The GitHub repository Laire7/snackClassifier contains a labelled image folder "camaflouge2to7" with 3 categories: banana, blueberry, gum. Examples follow, each with its label.

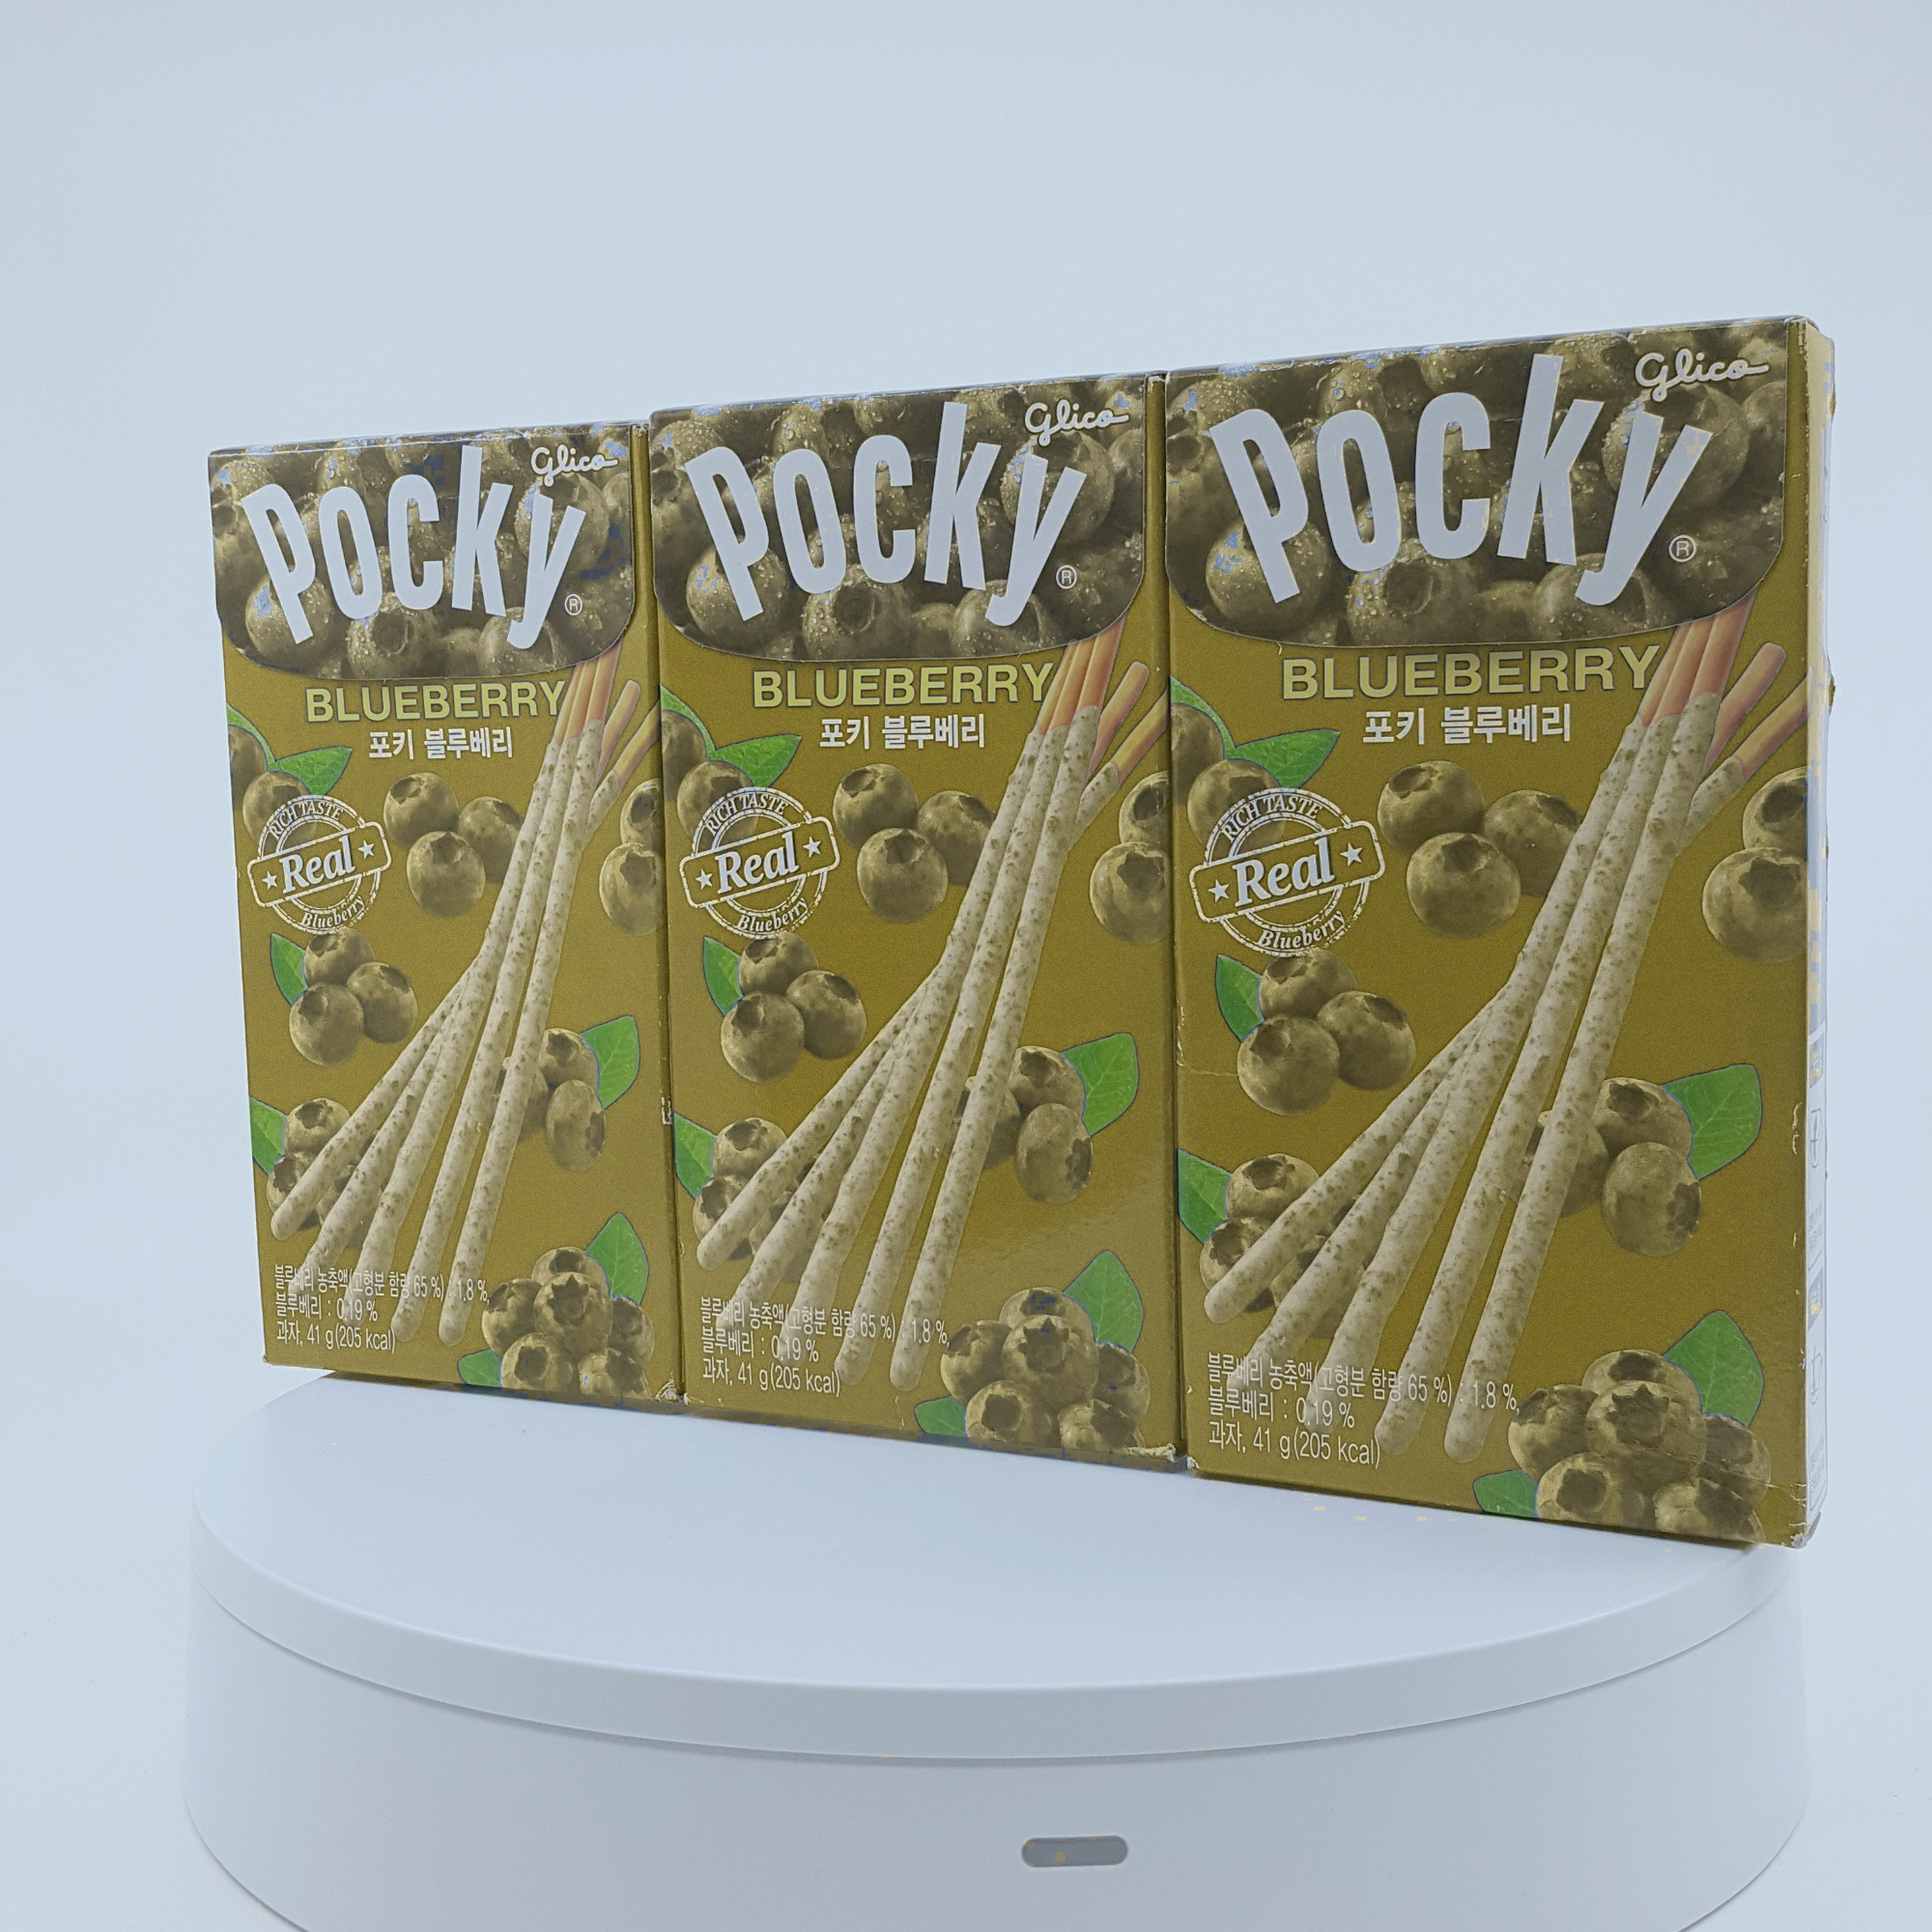
Label: blueberry

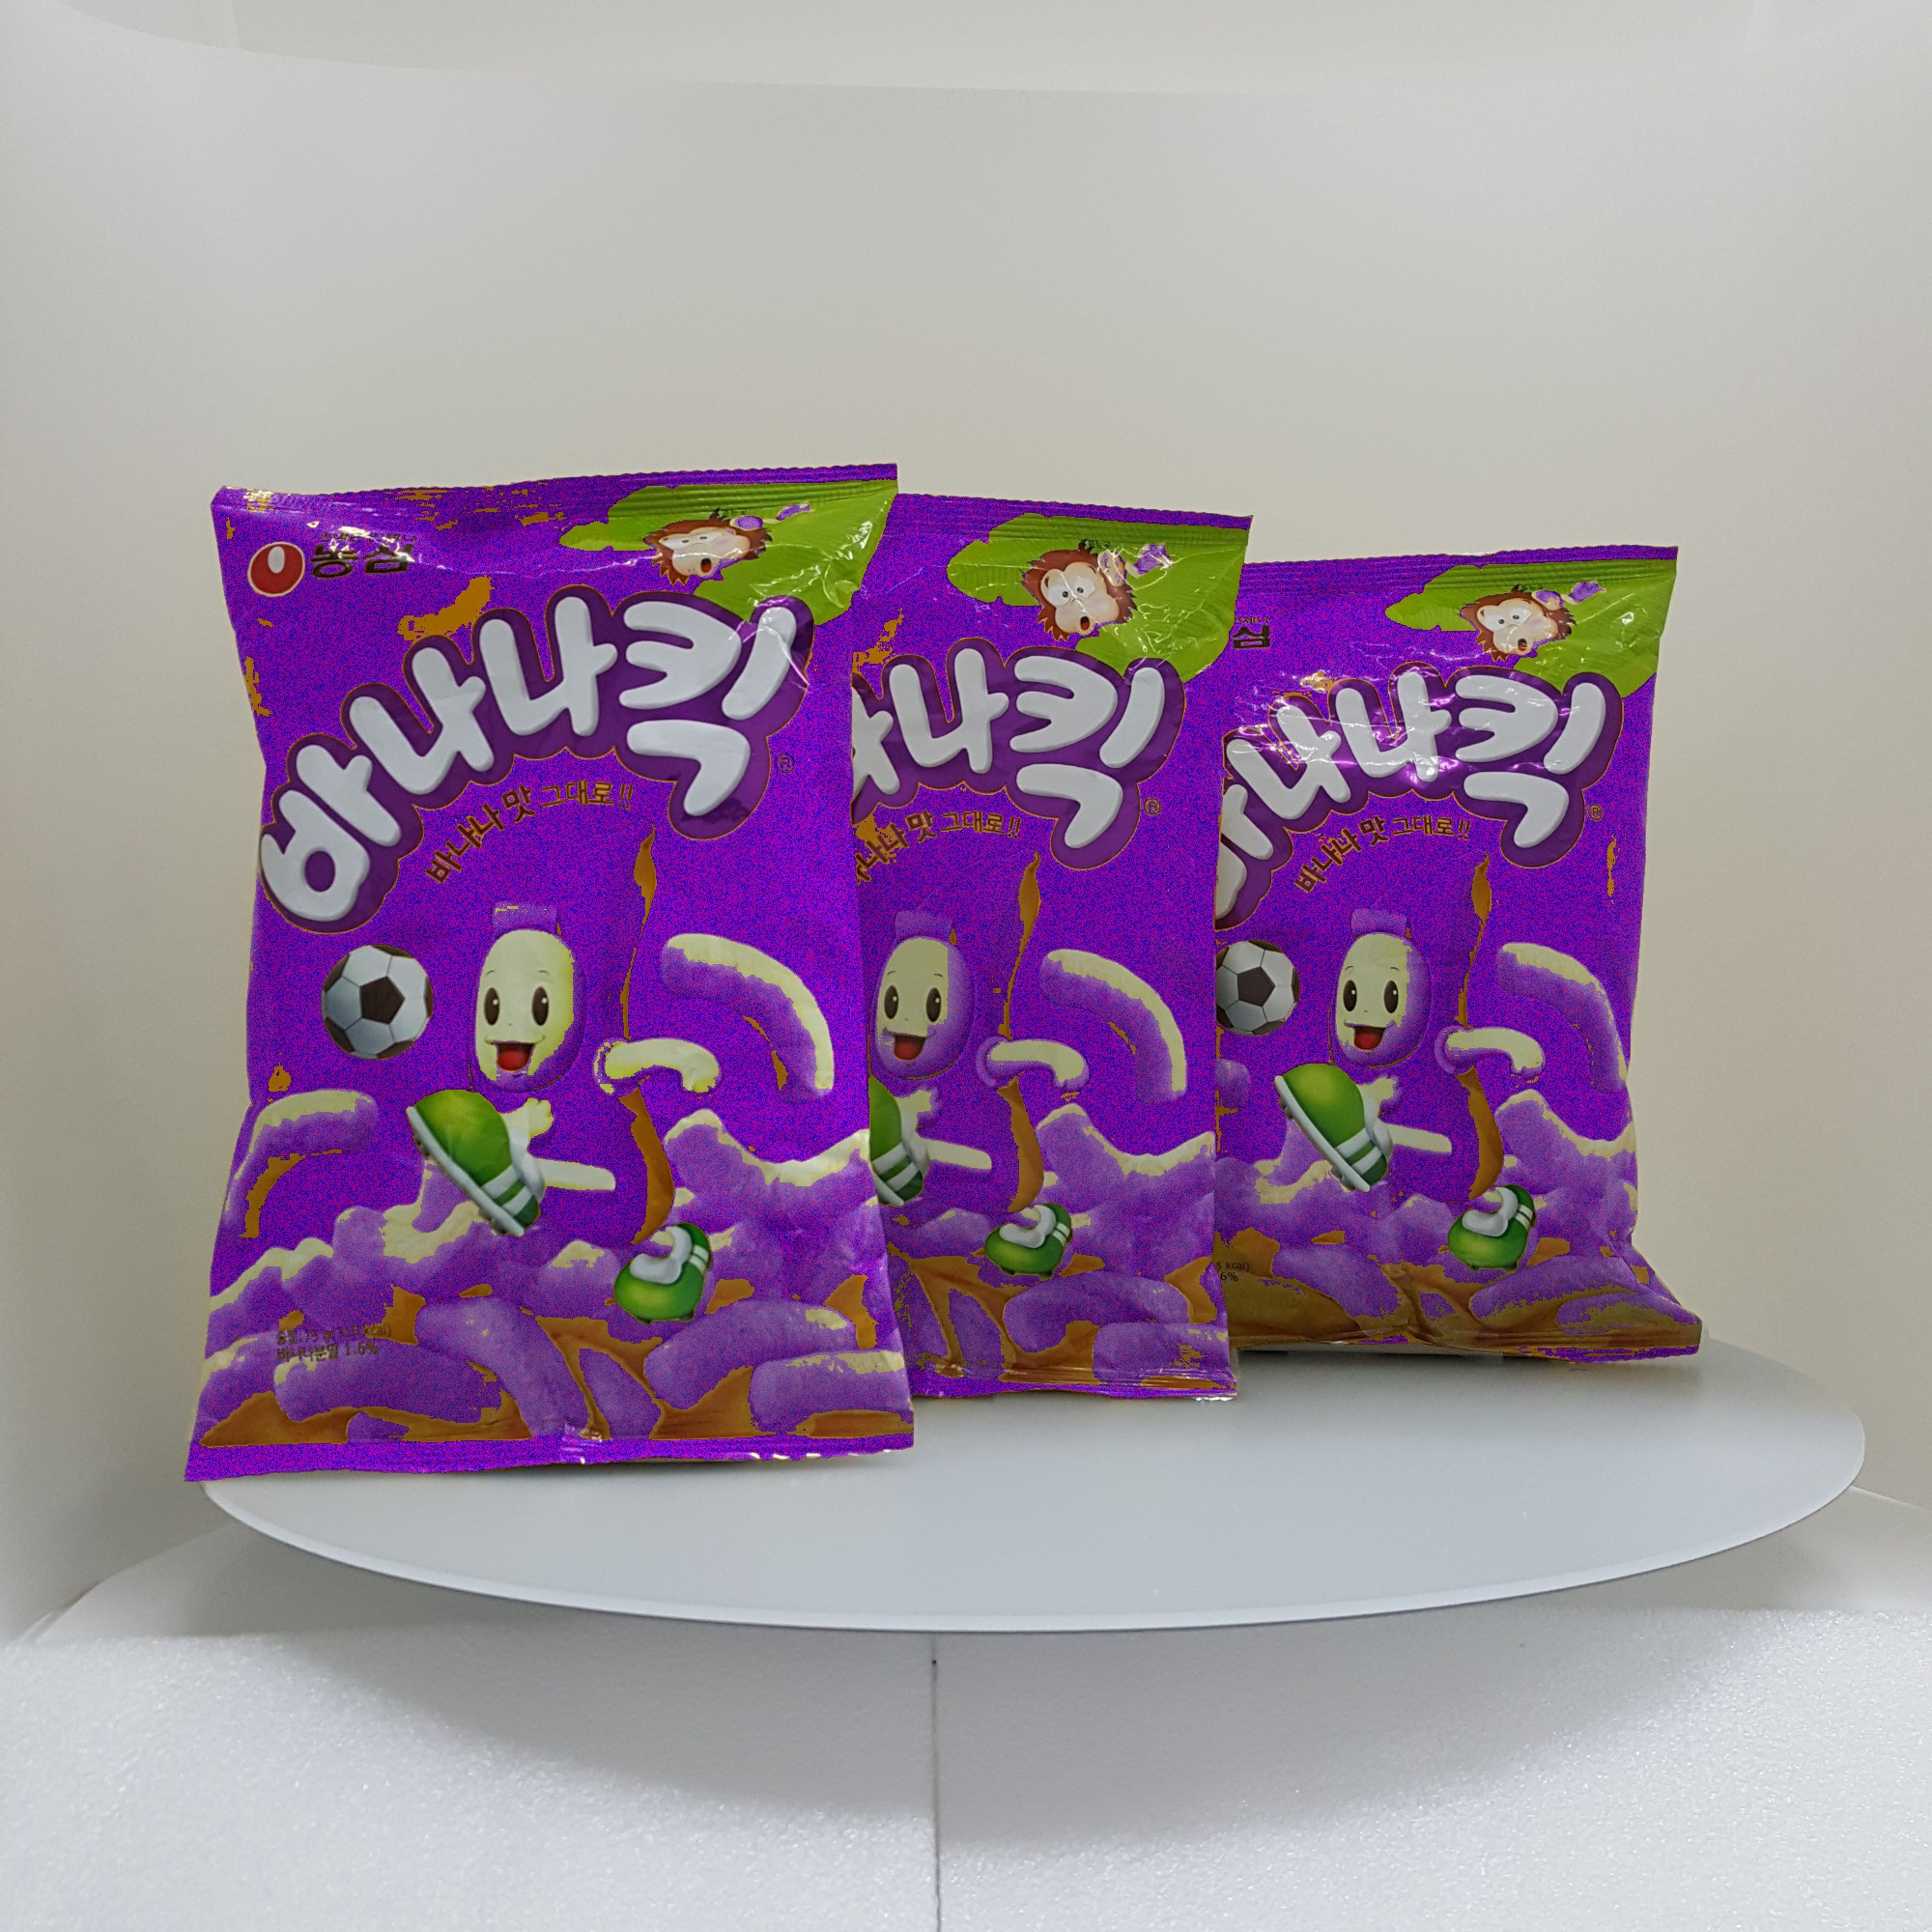
Label: banana

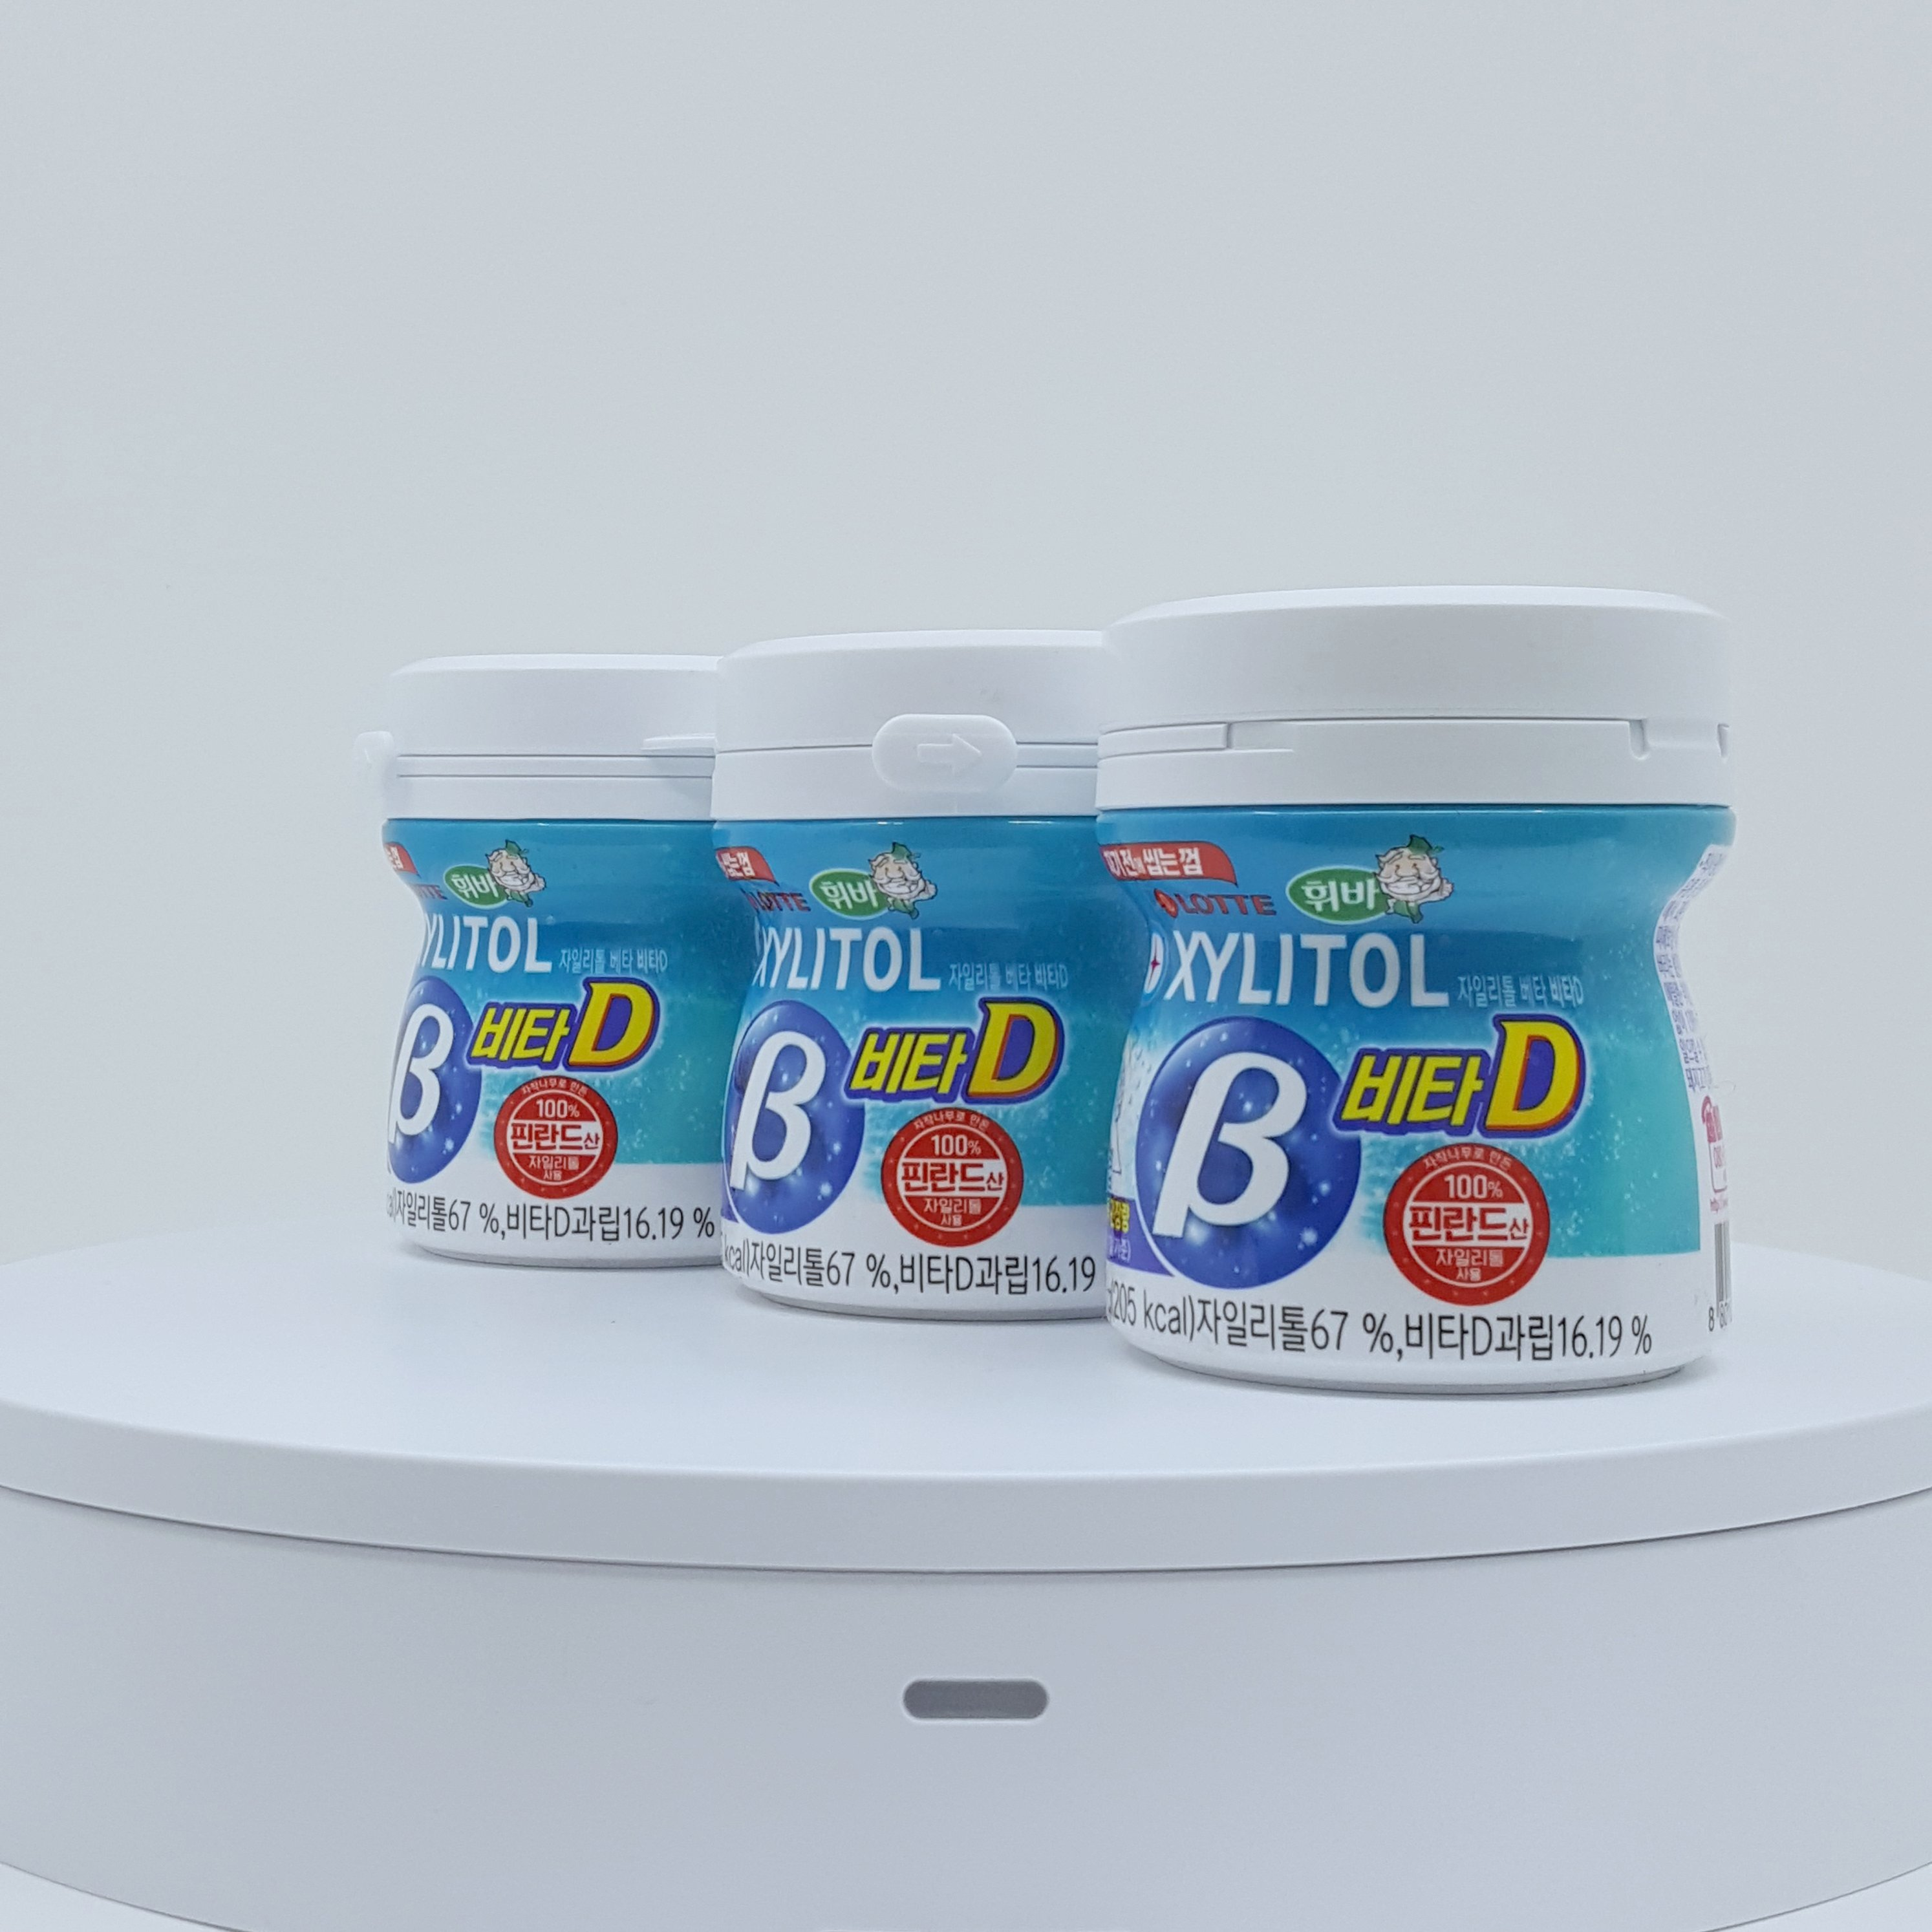
Label: gum

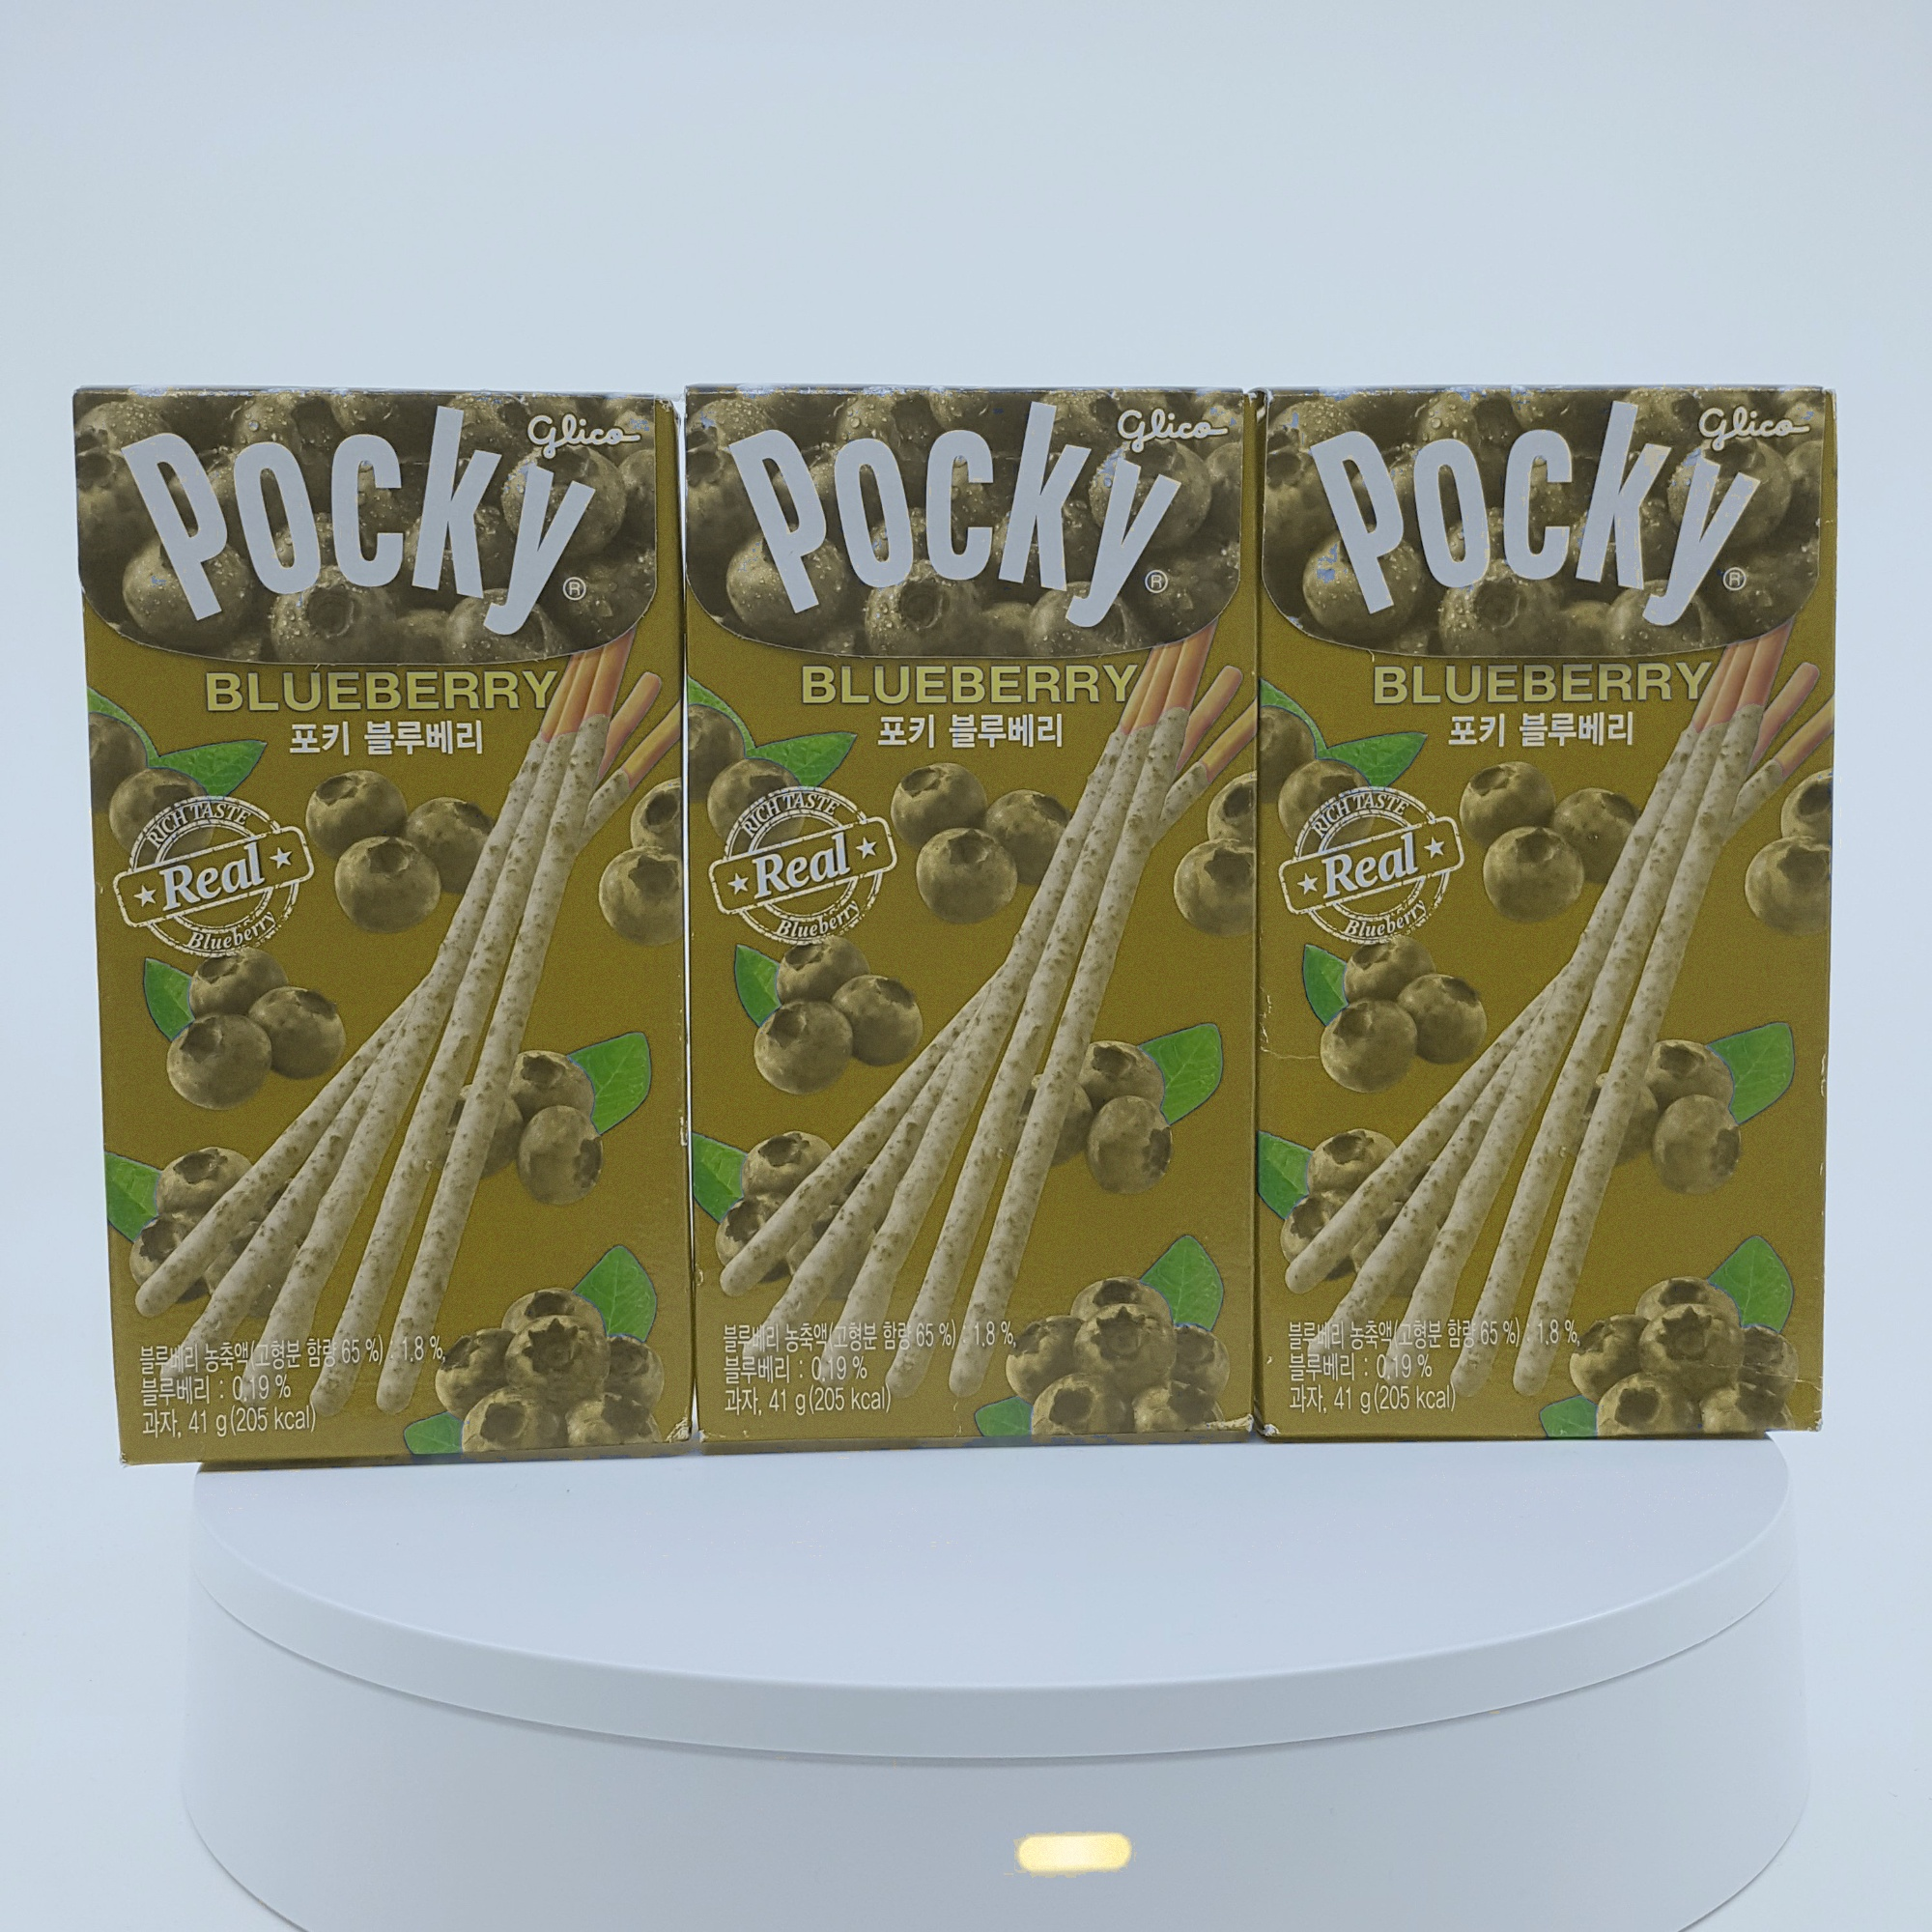
Label: blueberry

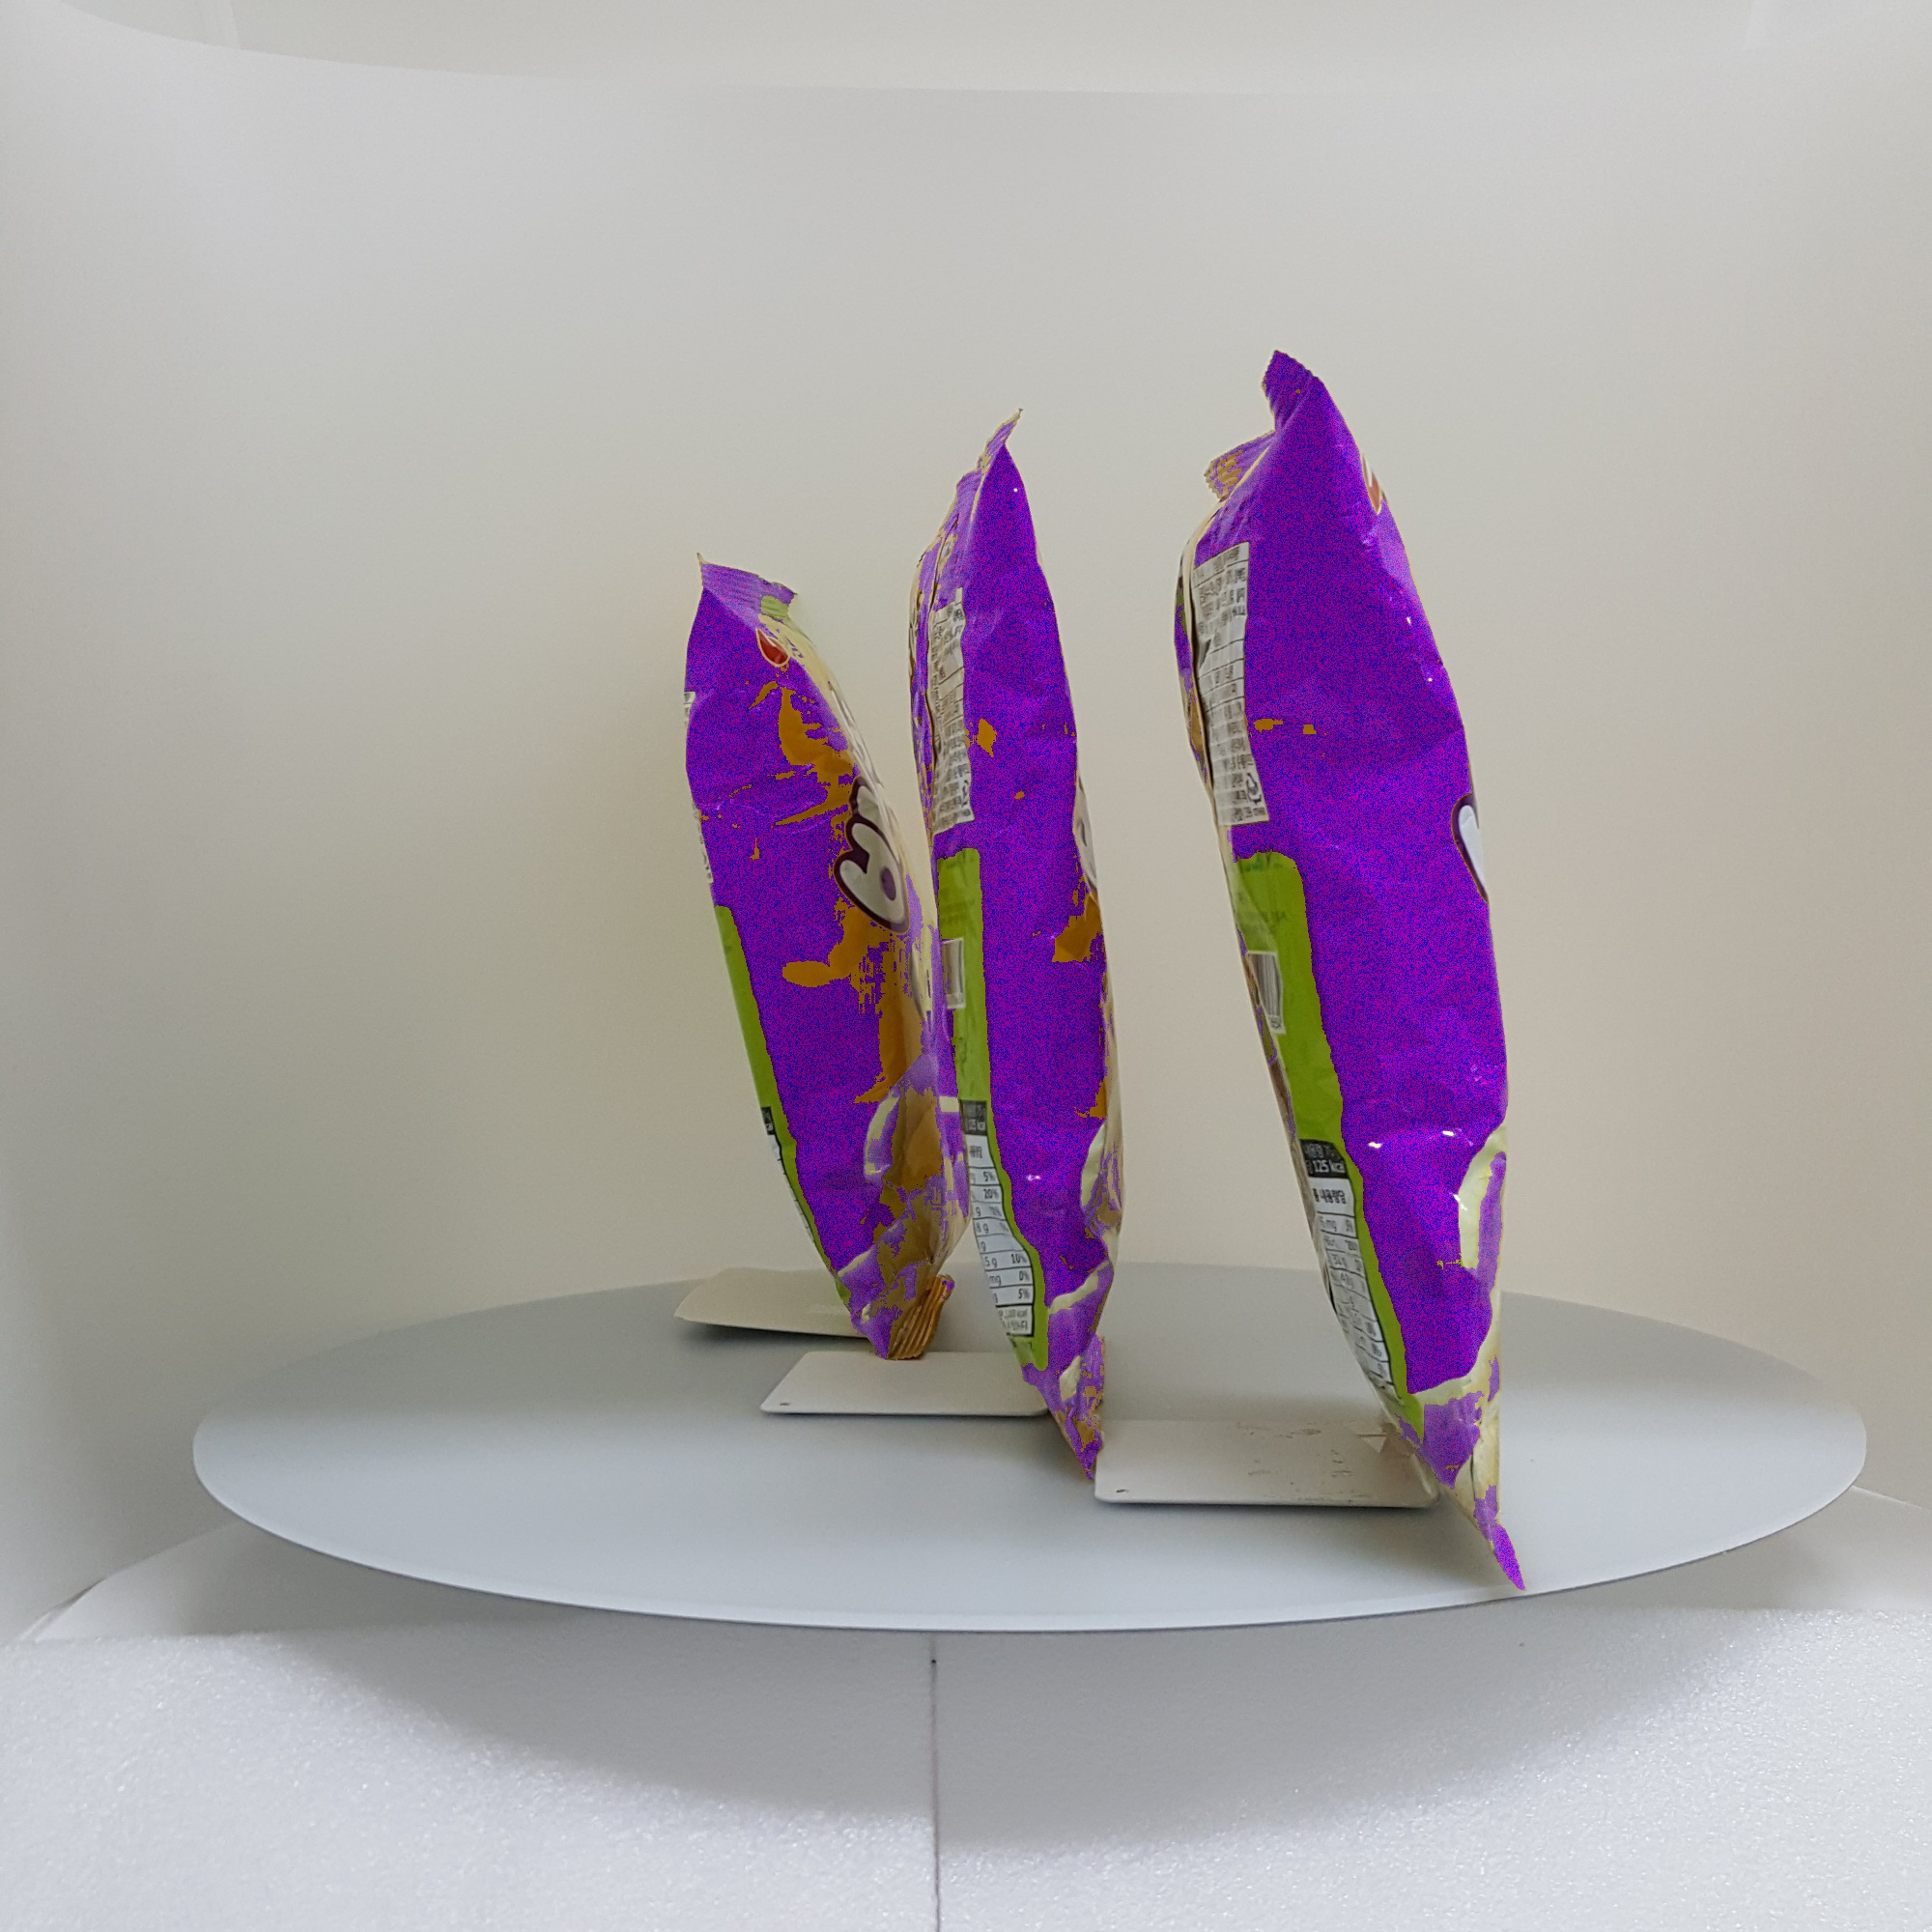
Label: banana

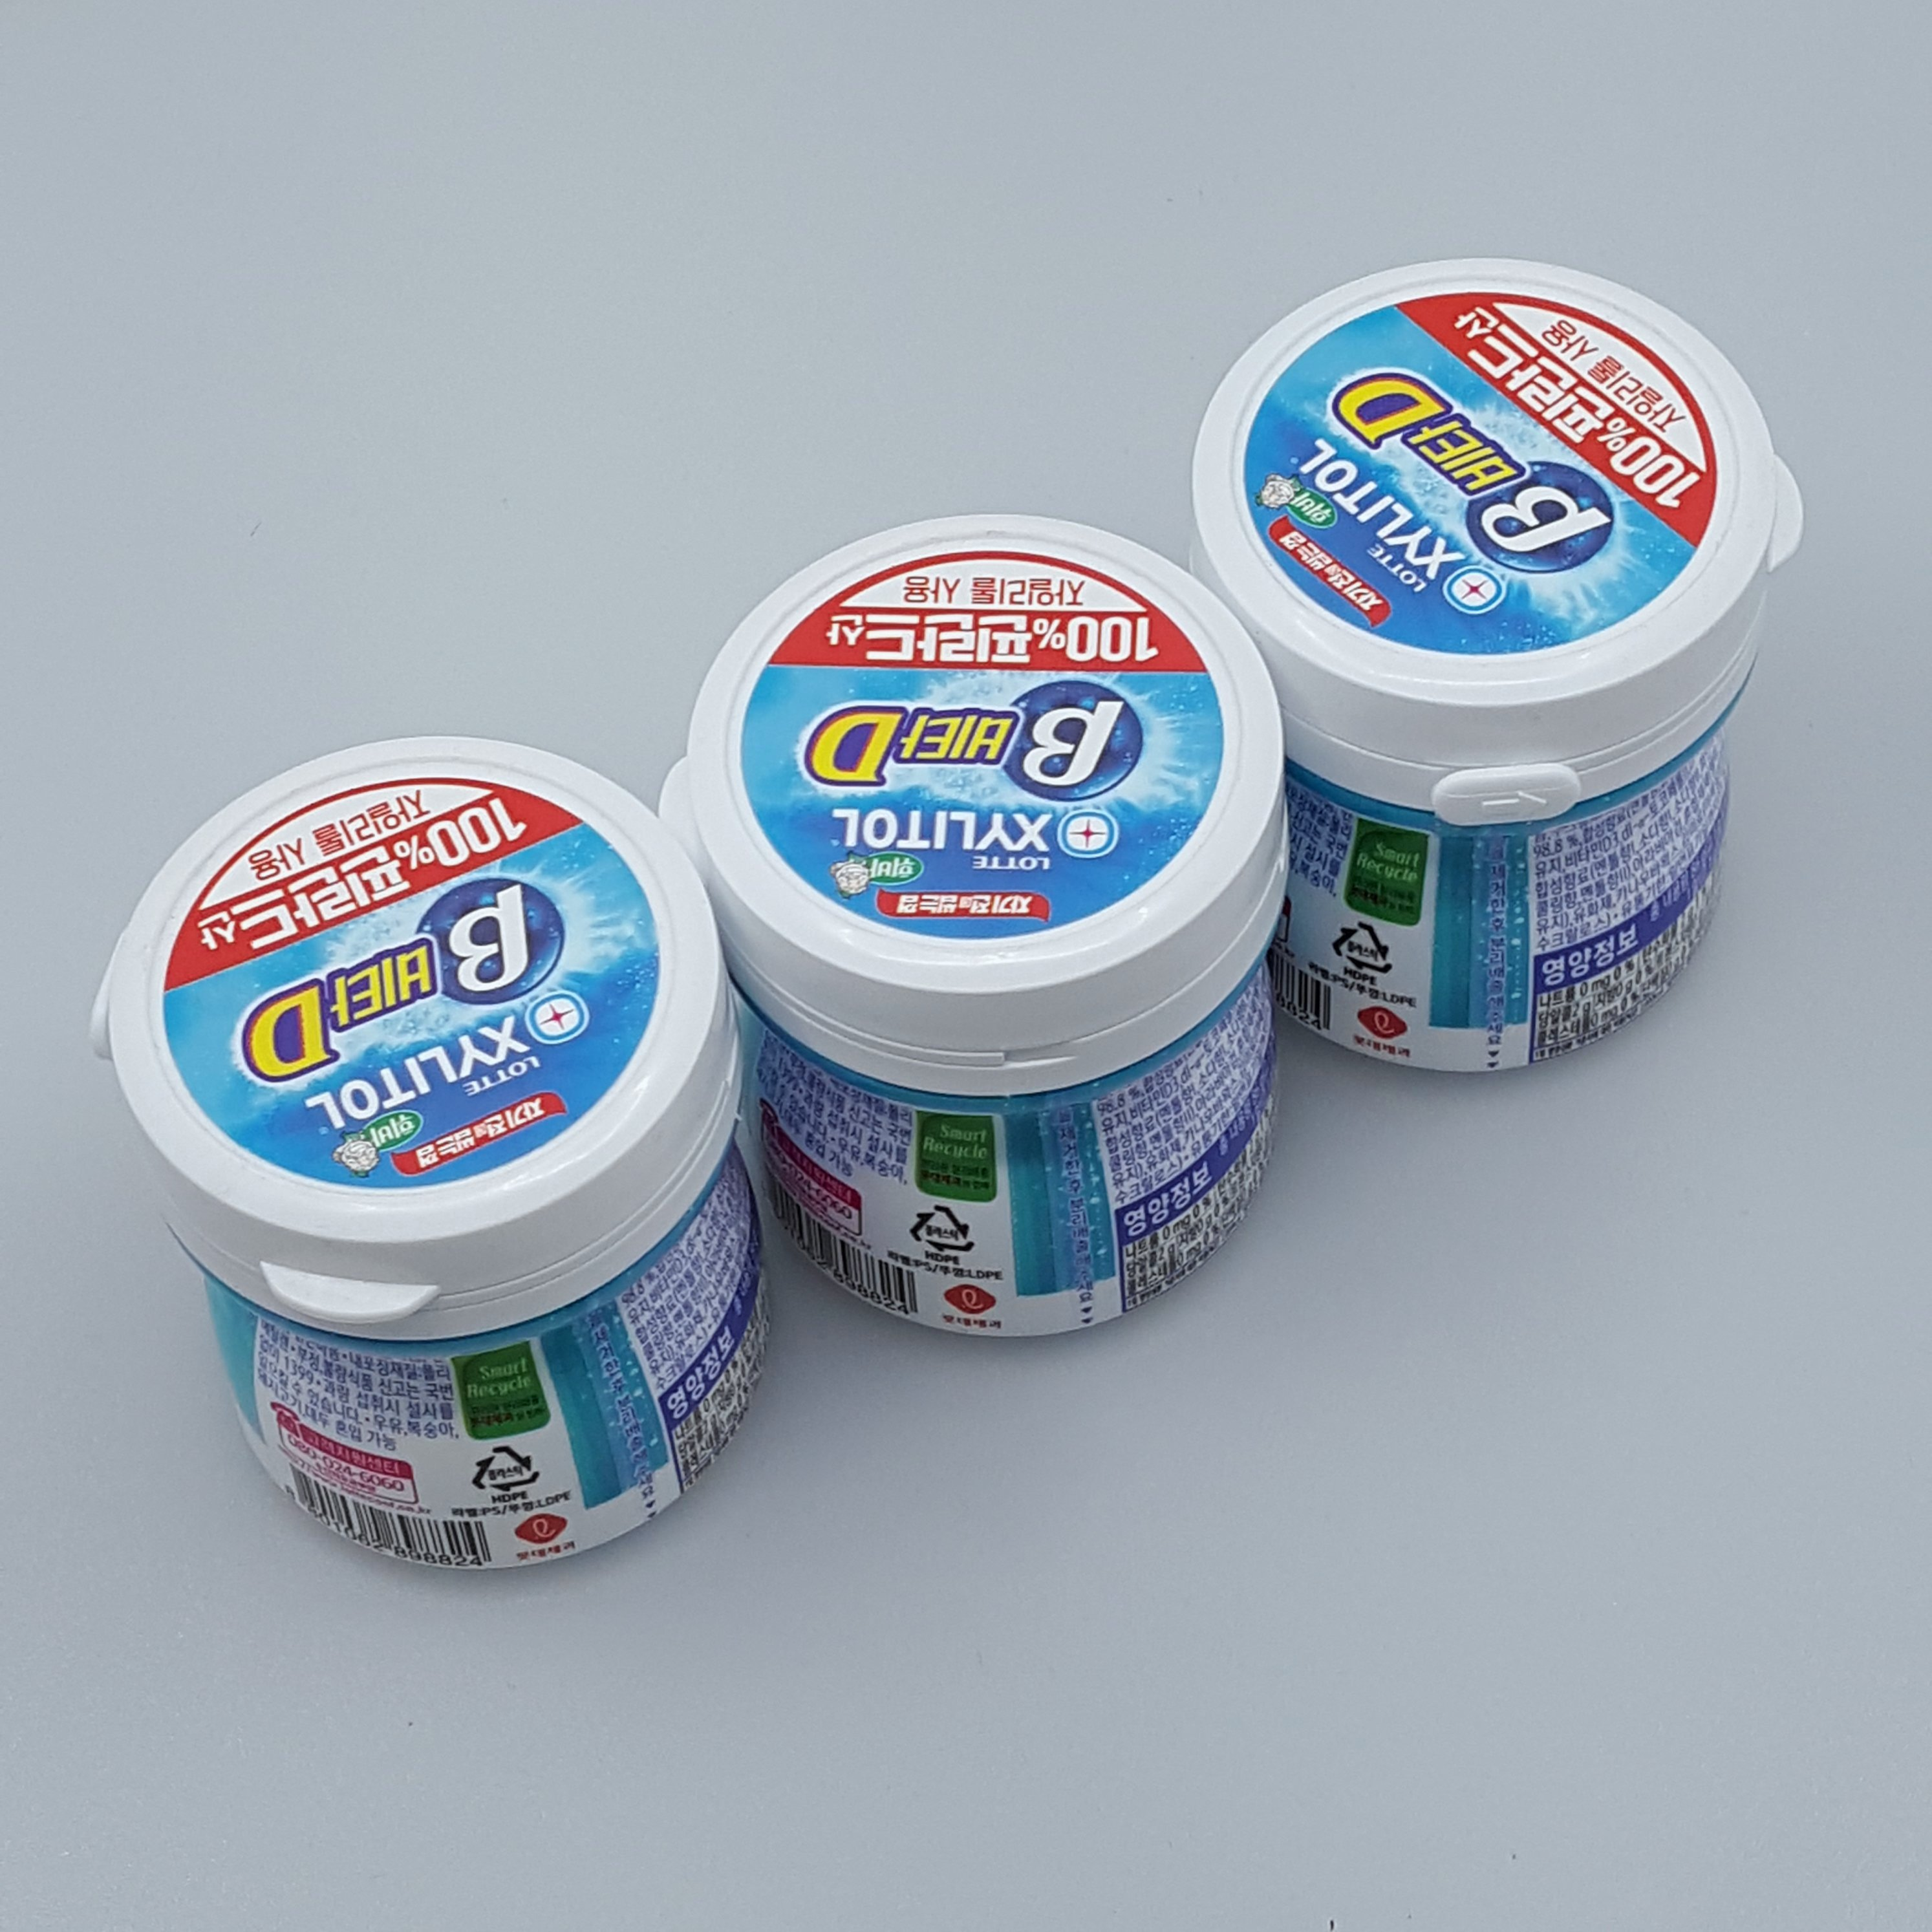
Label: gum
